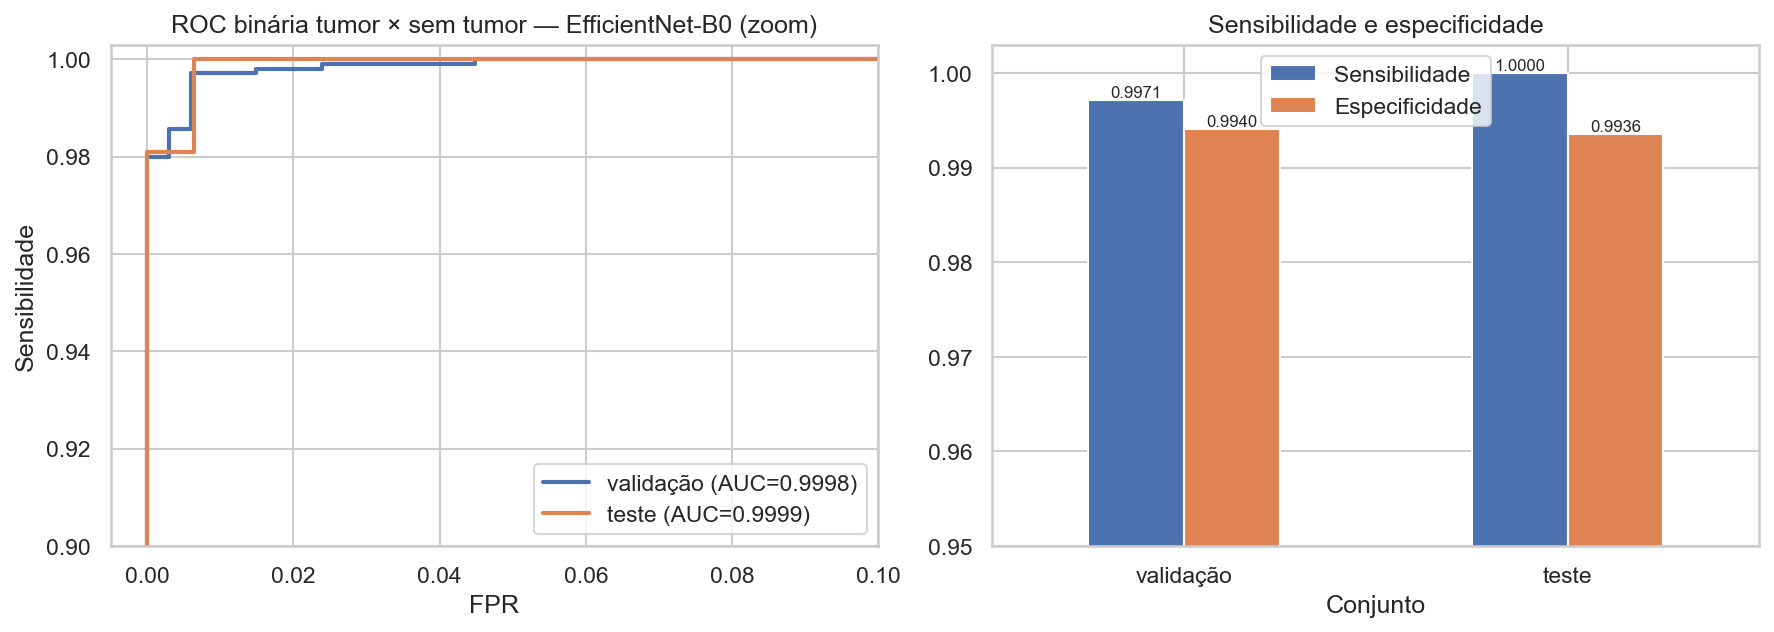

The file beside this chart, header and first rows:
Conjunto, Sensibilidade, Especificidade, VPP, VPN, Falsos negativos, Falsos positivos, AUC binária, Especificidade c/ sens ≥ 99,5%, Acc. do tipo (só tumores)
validação, 0.9971, 0.994, 0.9981, 0.9911, 3, 2, 0.9998, 0.994, 0.9866
teste, 1.0, 0.9936, 0.9981, 1.0, 0, 1, 0.9999, 0.9936, 0.9905
